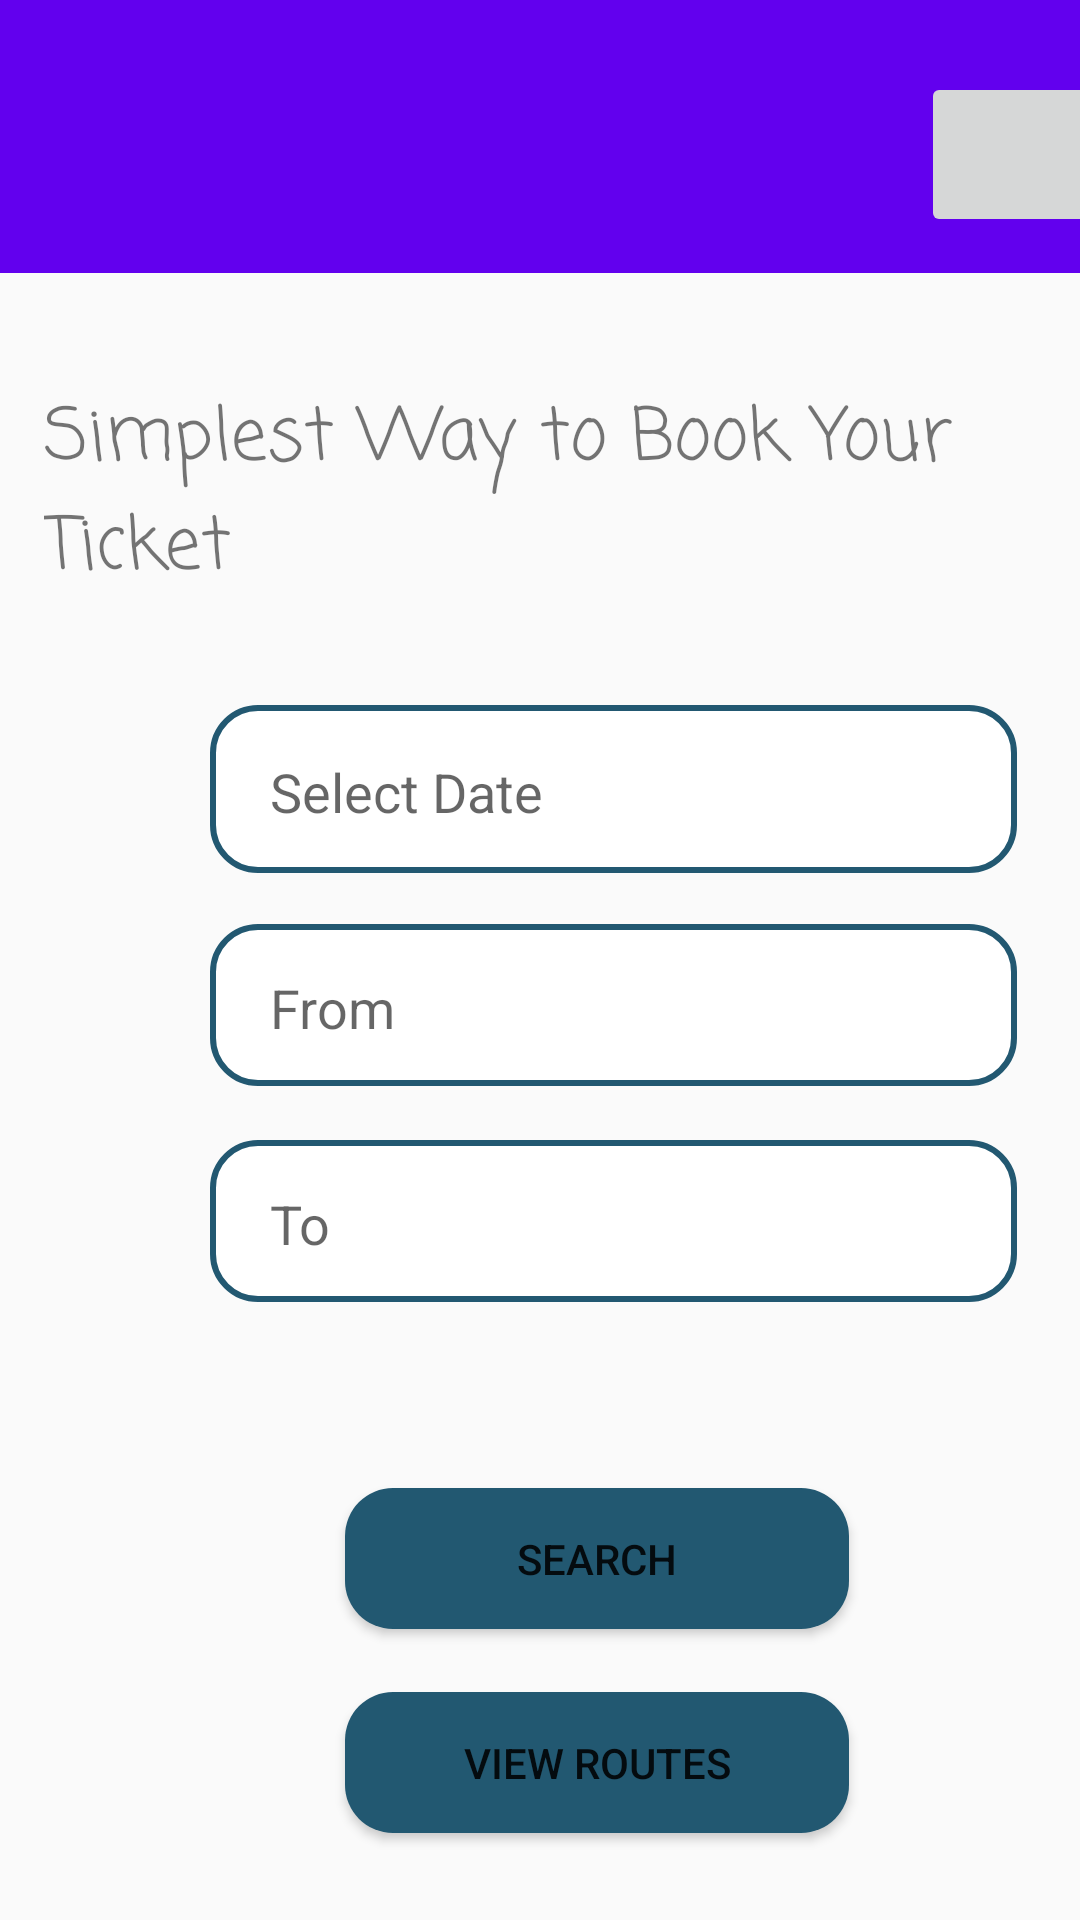

Layout XML and referenced resources for this Android screen:
<!-- AndroidManifest.xml: application theme Theme.BusBookingSystemMadCw -->
<!-- res/layout/passenger_dashboard.xml -->
<?xml version="1.0" encoding="utf-8"?>
<android.support.constraint.ConstraintLayout xmlns:android="http://schemas.android.com/apk/res/android"
    xmlns:app="http://schemas.android.com/apk/res-auto"
    xmlns:tools="http://schemas.android.com/tools"
    android:layout_width="match_parent"
    android:layout_height="match_parent"
    tools:ignore="ExtraText">

    <android.support.v7.widget.Toolbar
        android:id="@+id/toolbar2"
        android:layout_width="460dp"
        android:layout_height="91dp"
        android:layout_marginStart="4dp"
        android:layout_marginTop="0dp"
        android:layout_marginBottom="636dp"
        android:background="?attr/colorPrimary"
        android:minHeight="?attr/actionBarSize"
        android:theme="?attr/actionBarTheme"
        app:layout_constraintBottom_toBottomOf="parent"
        app:layout_constraintEnd_toEndOf="parent"
        app:layout_constraintHorizontal_bias="0.547"
        app:layout_constraintStart_toStartOf="parent"
        app:layout_constraintTop_toTopOf="parent"
        app:layout_constraintVertical_bias="0.0" />

    <ImageButton
        android:id="@+id/pimageButton"
        android:layout_width="63dp"
        android:layout_height="55dp"
        android:layout_marginStart="333dp"
        android:layout_marginTop="24dp"
        android:layout_marginEnd="16dp"
        android:src="@drawable/ic_launcher_background"
    android:contentDescription="Change Profile Picture"
    app:layout_constraintEnd_toEndOf="parent"
    app:layout_constraintStart_toStartOf="parent"
    app:layout_constraintTop_toTopOf="parent" />



    <EditText
        android:id="@+id/txtto"
        android:layout_width="269dp"
        android:layout_height="54dp"
        android:layout_marginStart="70dp"
        android:layout_marginTop="380dp"
        android:background="@drawable/rounded_edit_text"
        android:ems="10"
        android:hint="To"
        android:inputType="textPersonName"
        android:text=""
        app:layout_constraintEnd_toEndOf="parent"
        app:layout_constraintHorizontal_bias="0.0"
        app:layout_constraintStart_toStartOf="parent"
        app:layout_constraintTop_toTopOf="parent" />

    <EditText
        android:id="@+id/dateInput"
        android:layout_width="269dp"
        android:layout_height="56dp"
        android:layout_marginStart="70dp"
        android:layout_marginTop="235dp"
        android:background="@drawable/rounded_edit_text"
        android:clickable="true"
        android:focusable="false"
        android:hint="Select Date"
        android:inputType="none"
        app:layout_constraintStart_toStartOf="parent"
        app:layout_constraintTop_toTopOf="parent" />

    <EditText
        android:id="@+id/txtfrom"
        android:layout_width="269dp"
        android:layout_height="54dp"
        android:layout_marginStart="70dp"
        android:layout_marginTop="308dp"
        android:background="@drawable/rounded_edit_text"
        android:ems="10"
        android:hint="From"
        android:inputType="textPersonName"
        android:text=""
        app:layout_constraintEnd_toEndOf="parent"
        app:layout_constraintHorizontal_bias="0.0"
        app:layout_constraintStart_toStartOf="parent"
        app:layout_constraintTop_toTopOf="parent" />

    <Button
        android:id="@+id/btnsearch"
        android:layout_width="168dp"
        android:layout_height="47dp"
        android:layout_marginStart="115dp"
        android:layout_marginTop="496dp"
        android:background="@drawable/round_button"
        android:text="Search"
        app:layout_constraintStart_toStartOf="parent"
        app:layout_constraintTop_toTopOf="parent" />

    <Button
        android:id="@+id/btnviewroute"
        android:layout_width="168dp"
        android:layout_height="47dp"
        android:layout_marginStart="115dp"
        android:layout_marginTop="564dp"
        android:background="@drawable/round_button"
        android:text="View Routes"
        app:layout_constraintStart_toStartOf="parent"
        app:layout_constraintTop_toTopOf="parent" />

    <TextView
        android:id="@+id/textView"
        android:layout_width="wrap_content"
        android:layout_height="wrap_content"
        android:layout_marginStart="15dp"
        android:layout_marginTop="128dp"
        android:fontFamily="casual"
        android:text="Simplest Way to Book Your Ticket"
        android:textSize="24sp"
        app:layout_constraintEnd_toEndOf="parent"
        app:layout_constraintHorizontal_bias="0.04"
        app:layout_constraintStart_toStartOf="parent"
        app:layout_constraintTop_toTopOf="parent" />

</android.support.constraint.ConstraintLayout>
<!-- resources referenced by this layout -->
<resources>
  <!-- drawable round_button (drawable) -->
  <?xml version="1.0" encoding="utf-8"?>
  <shape xmlns:android="http://schemas.android.com/apk/res/android">
      
      <solid android:color="#225871"/>
  
      
      <corners android:radius="16dp"/>
  
      
      <stroke android:width="0dp" android:color="#FFFFFF"/>
  </shape>
  <!-- drawable rounded_edit_text (drawable) -->
  <?xml version="1.0" encoding="utf-8"?>
  <layer-list xmlns:android="http://schemas.android.com/apk/res/android">
      <item>
          <shape android:shape="rectangle">
              <solid android:color="#FFFFFF"/> 
              <corners android:radius="15dp"/> 
              <padding android:left="20dp" android:right="8dp" android:top="10dp" android:bottom="8dp"/> 
              <stroke
                  android:width="2dp"
                  android:color="#225871"/> 
              <gradient
                  android:startColor="#FFFFFF"
                  android:endColor="#FFFFFF"
                  android:angle="270"/> 
          </shape>
      </item>
  </layer-list>
  <style name="Theme.BusBookingSystemMadCw" parent="Theme.AppCompat.Light.DarkActionBar">
          
          <item name="colorPrimary">@color/purple_500</item>
          <item name="colorPrimaryDark">@color/purple_700</item>
          <item name="colorAccent">@color/teal_200</item>
          
      </style>
  <!-- not gathered from this repository: default colours our renderer supplied (Android Studio template values) -->
  <color name="purple_500">#FF6200EE</color>
  <color name="purple_700">#FF3700B3</color>
  <color name="teal_200">#FF03DAC5</color>
</resources>
